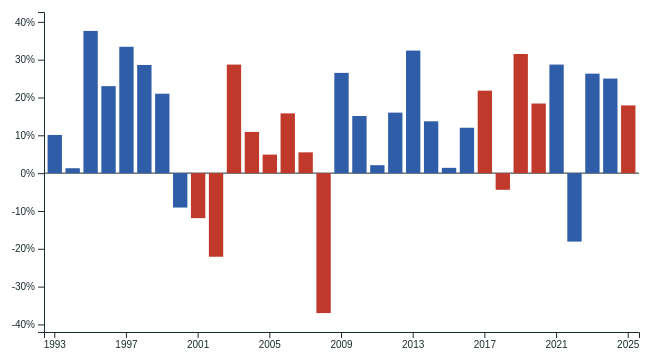
D3 v7 page, settled after 480 driven frames (8 s of simulated time); the page loaded 1 data file(s).


// ── chart.js
// D3 bar chart: S&P 500 total return by year, colored by the president's party
// IMPORTANT: "sp500_by_party.csv" has NO leading slash.
// A leading slash looks in the root of github.io and gives a 404 on GitHub Pages
// (the bug from the 11/2 lecture).

d3.csv("sp500_by_party.csv").then(function (data) {

  // CSV values come in as text, so convert the return column to numbers
  data.forEach(function (d) {
    d.return = +d.return;
  });

  // 1. Chart size and margins
  const margin = { top: 20, right: 20, bottom: 40, left: 55 };
  const width = 670 - margin.left - margin.right;
  const height = 380 - margin.top - margin.bottom;

  // 2. Create the SVG with a fixed width and height
  const svg = d3.select("#chart")
    .append("svg")
    .attr("width", width + margin.left + margin.right)
    .attr("height", height + margin.top + margin.bottom)
    .append("g")
    .attr("transform", `translate(${margin.left}, ${margin.top})`);

  // 3. Scales: band scale for years (x), linear scale for returns (y)
  const x = d3.scaleBand()
    .domain(data.map(d => d.year))
    .range([0, width])
    .padding(0.2);

  const y = d3.scaleLinear()
    .domain([d3.min(data, d => d.return) - 5, d3.max(data, d => d.return) + 5])
    .range([height, 0]);   // SVG y starts at the TOP, so we flip it

  // 4. Axes (only label every 4th year so the labels don't overlap)
  svg.append("g")
    .attr("transform", `translate(0, ${height})`)
    .call(d3.axisBottom(x).tickValues(x.domain().filter((d, i) => i % 4 === 0)));

  svg.append("g")
    .call(d3.axisLeft(y).tickFormat(d => d + "%"));

  // 5. A line at 0% so gains and losses are easy to see
  svg.append("line")
    .attr("x1", 0)
    .attr("x2", width)
    .attr("y1", y(0))
    .attr("y2", y(0))
    .attr("class", "zero-line");

  // 6. Bars: blue for Democratic presidents, red for Republican presidents
  svg.selectAll(".bar")
    .data(data)
    .enter()
    .append("rect")
    .attr("class", d => d.party === "Democratic" ? "bar bar-dem" : "bar bar-rep")
    .attr("x", d => x(d.year))
    .attr("width", x.bandwidth())
    .attr("y", d => y(Math.max(0, d.return)))
    .attr("height", d => Math.abs(y(d.return) - y(0)))
    .append("title")                       // simple hover tooltip
    .text(d => `${d.year} (${d.president}): ${d.return}%`);

}).catch(function (error) {
  // If the CSV doesn't load, show a message instead of a blank space
  d3.select("#chart").append("p").text("The chart data didn’t load. Check that sp500_by_party.csv is in the same folder as markets.html.");
  console.error(error);
});


### data: sp500_by_party.csv
year, return, president, party
1993, 10.1, Clinton, Democratic
1994, 1.3, Clinton, Democratic
1995, 37.6, Clinton, Democratic
1996, 23.0, Clinton, Democratic
1997, 33.4, Clinton, Democratic
1998, 28.6, Clinton, Democratic
1999, 21.0, Clinton, Democratic
2000, -9.1, Clinton, Democratic
2001, -11.9, Bush, Republican
2002, -22.1, Bush, Republican
2003, 28.7, Bush, Republican
2004, 10.9, Bush, Republican
2005, 4.9, Bush, Republican
2006, 15.8, Bush, Republican
2007, 5.5, Bush, Republican
2008, -37.0, Bush, Republican
2009, 26.5, Obama, Democratic
2010, 15.1, Obama, Democratic
2011, 2.1, Obama, Democratic
2012, 16.0, Obama, Democratic
2013, 32.4, Obama, Democratic
2014, 13.7, Obama, Democratic
2015, 1.4, Obama, Democratic
2016, 12.0, Obama, Democratic
2017, 21.8, Trump, Republican
2018, -4.4, Trump, Republican
2019, 31.5, Trump, Republican
2020, 18.4, Trump, Republican
2021, 28.7, Biden, Democratic
2022, -18.1, Biden, Democratic
2023, 26.3, Biden, Democratic
2024, 25.0, Biden, Democratic
2025, 17.9, Trump, Republican